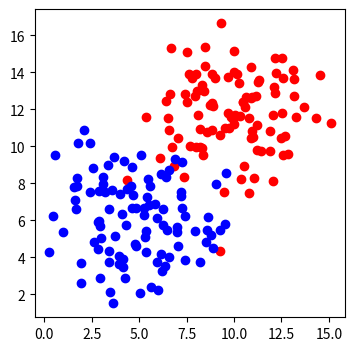

Write Python code to recreate this figure.
import numpy as np
import matplotlib.pyplot as plt

n_pts = 100
#random_x1_values = np.random.normal(10, 2, n_pts)
#random_x2_values = np.random.normal(12, 2, n_pts)
top_region = np.array([np.random.normal(10, 2, n_pts),
                       np.random.normal(12, 2, n_pts)]).T
bottom_region = np.array([np.random.normal(5, 2, n_pts),
                          np.random.normal(6, 2, n_pts)]).T
_, ax = plt.subplots(figsize=(4, 4))
ax.scatter(top_region[:, 0], top_region[:, 1], color='r')
ax.scatter(bottom_region[:, 0], bottom_region[:, 1], color='b')
plt.show()
print(top_region)
